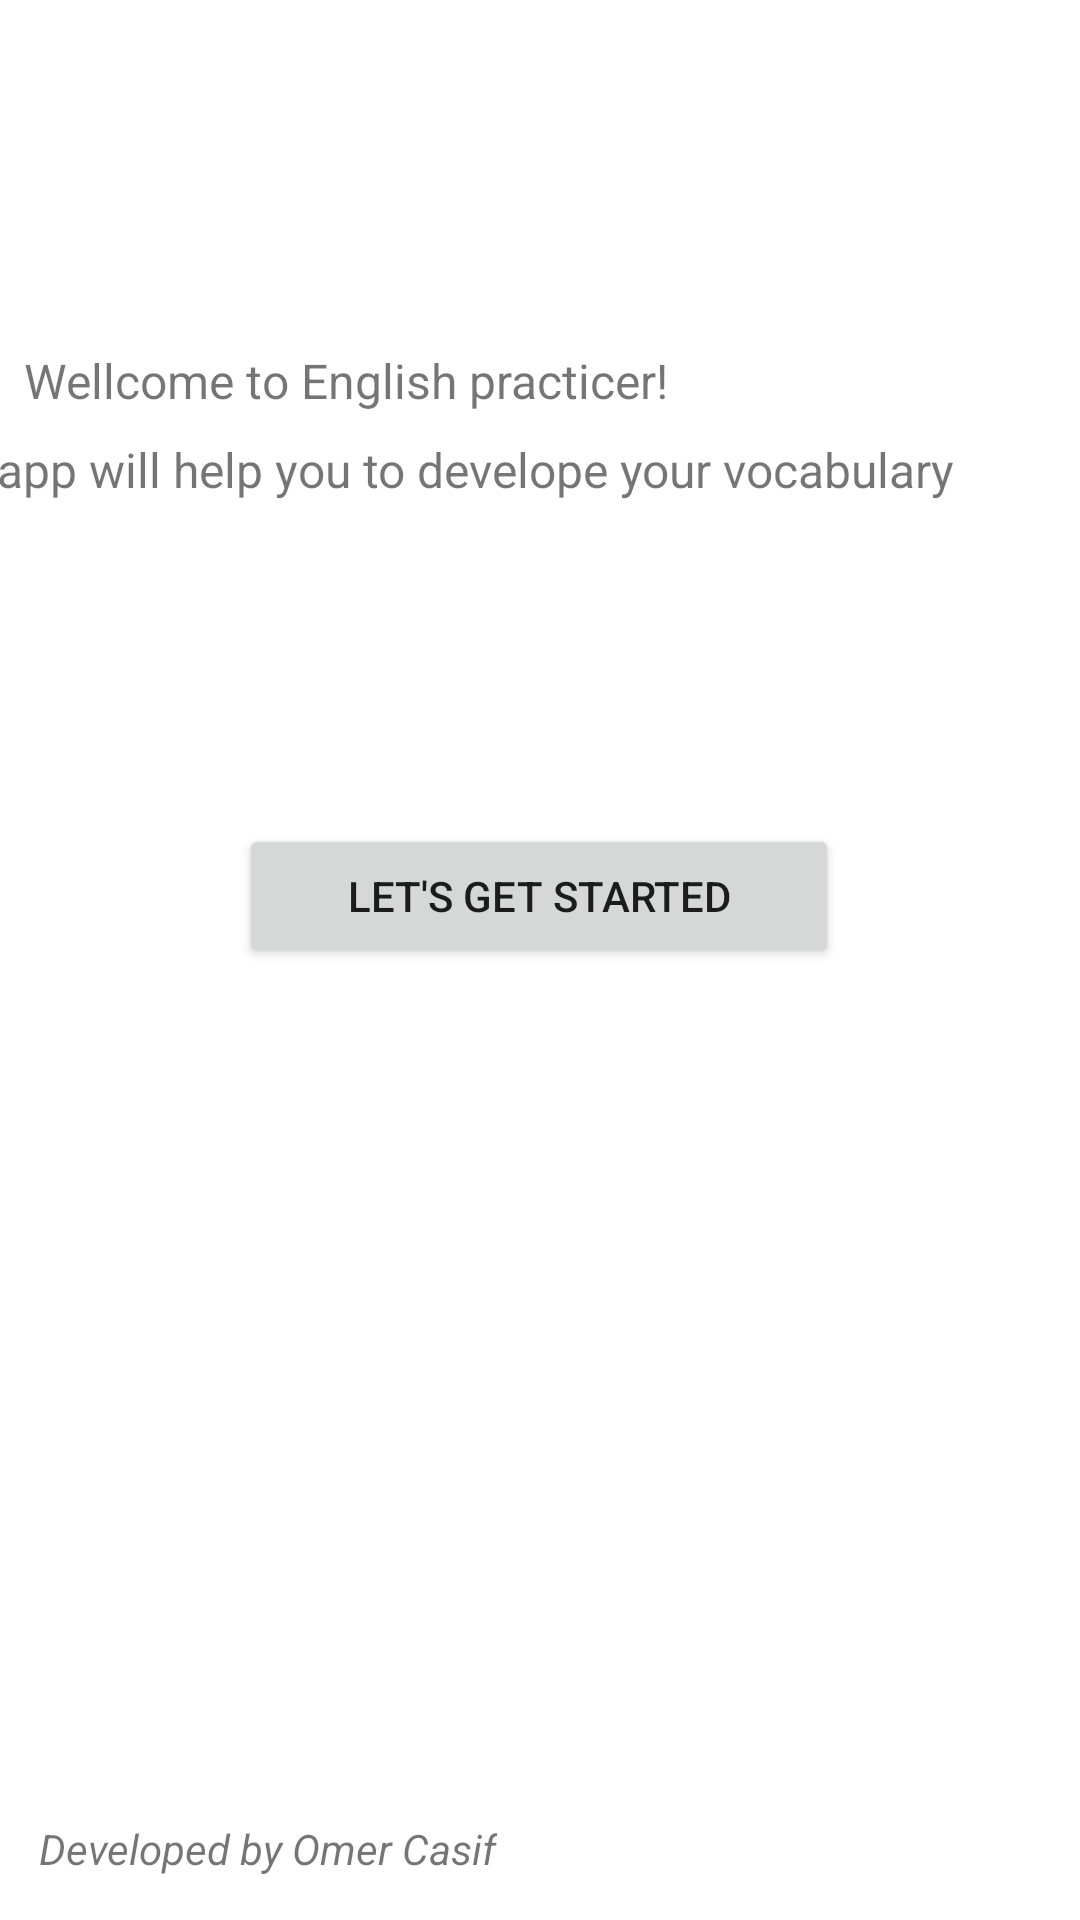

Reconstruct the res/layout file that produces this screen, plus the resources it refers to.
<!-- AndroidManifest.xml: application theme Theme.EnglishPracticer -->
<!-- res/layout/activity_main.xml -->
<?xml version="1.0" encoding="utf-8"?>
<androidx.constraintlayout.widget.ConstraintLayout xmlns:android="http://schemas.android.com/apk/res/android"
    xmlns:app="http://schemas.android.com/apk/res-auto"
    xmlns:tools="http://schemas.android.com/tools"
    android:layout_width="match_parent"
    android:layout_height="match_parent"
    tools:context=".MainActivity">


    <Button
        android:id="@+id/start"
        android:layout_width="200dp"
        android:layout_height="wrap_content"
        android:layout_marginTop="84dp"
        android:text="Let's Get Started"
        app:layout_constraintEnd_toEndOf="parent"
        app:layout_constraintHorizontal_bias="0.497"
        app:layout_constraintStart_toStartOf="parent"
        app:layout_constraintTop_toBottomOf="@+id/textView2" />

    <TextView
        android:id="@+id/textViewWellcome"
        android:layout_width="wrap_content"
        android:layout_height="wrap_content"
        android:layout_marginTop="116dp"
        android:text="Wellcome to English practicer!"
        android:textSize="16sp"
        app:layout_constraintEnd_toEndOf="parent"
        app:layout_constraintHorizontal_bias="0.055"
        app:layout_constraintStart_toStartOf="parent"
        app:layout_constraintTop_toTopOf="parent" />

    <TextView
        android:id="@+id/textView2"
        android:layout_width="400dp"
        android:layout_height="45dp"
        android:layout_marginTop="8dp"
        android:text=" This app will help you to develope your vocabulary"
        android:textSize="16sp"
        app:layout_constraintEnd_toEndOf="parent"
        app:layout_constraintHorizontal_bias="1.0"
        app:layout_constraintStart_toStartOf="@+id/textViewWellcome"
        app:layout_constraintTop_toBottomOf="@+id/textViewWellcome" />

    <TextView
        android:id="@+id/textView3"
        android:layout_width="wrap_content"
        android:layout_height="wrap_content"
        android:text="Developed by Omer Casif"
        android:textStyle="italic"
        app:layout_constraintBottom_toBottomOf="parent"
        app:layout_constraintEnd_toEndOf="parent"
        app:layout_constraintHorizontal_bias="0.062"
        app:layout_constraintStart_toStartOf="parent"
        app:layout_constraintTop_toTopOf="parent"
        app:layout_constraintVertical_bias="0.977" />

</androidx.constraintlayout.widget.ConstraintLayout>
<!-- resources referenced by this layout -->
<resources>
  <style name="Theme.EnglishPracticer" parent="Theme.MaterialComponents.DayNight.DarkActionBar">
          
          <item name="colorPrimary">@color/purple_500</item>
          <item name="colorPrimaryVariant">@color/purple_700</item>
          <item name="colorOnPrimary">@color/white</item>
          
          <item name="colorSecondary">@color/teal_200</item>
          <item name="colorSecondaryVariant">@color/teal_700</item>
          <item name="colorOnSecondary">@color/black</item>
          
          <item name="android:statusBarColor" tools:targetApi="l">?attr/colorPrimaryVariant</item>
          
      </style>
  <!-- not gathered from this repository: default colours our renderer supplied (Android Studio template values) -->
  <color name="purple_500">#FF6200EE</color>
  <color name="purple_700">#FF3700B3</color>
  <color name="teal_200">#FF03DAC5</color>
  <color name="teal_700">#FF018786</color>
  <color name="black">#FF000000</color>
  <color name="white">#FFFFFFFF</color>
</resources>
